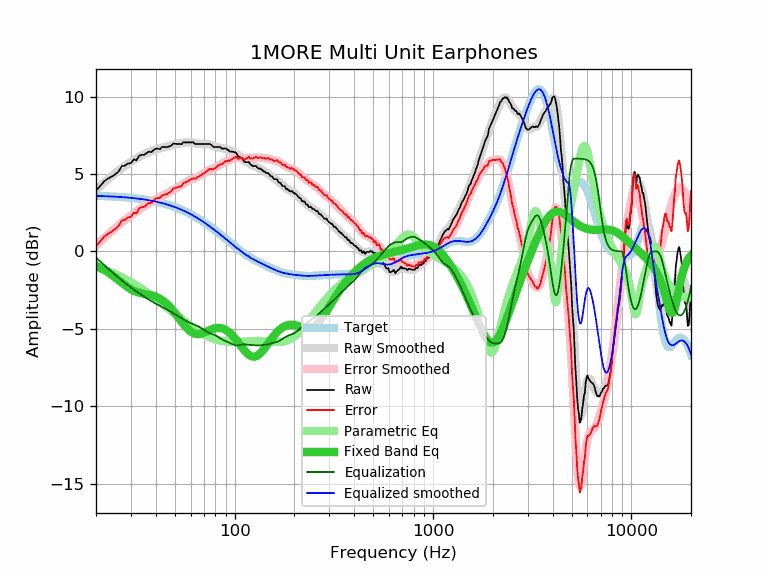

Data behind this chart, as committed beside it:
frequency, raw, error, smoothed, error_smoothed, equalization, parametric_eq, equalized_raw, equalized_smoothed, target
20, 3.94, 0.34, 3.98, 0.39, -0.39, -0.91, 3.55, 3.59, 3.59
21, 4.23, 0.64, 4.22, 0.64, -0.64, -1.04, 3.59, 3.58, 3.58
22, 4.54, 0.96, 4.45, 0.88, -0.88, -1.18, 3.66, 3.57, 3.57
23, 4.71, 1.14, 4.67, 1.10, -1.10, -1.34, 3.61, 3.56, 3.56
24, 4.84, 1.28, 4.87, 1.31, -1.31, -1.51, 3.52, 3.55, 3.55
25, 4.99, 1.45, 5.05, 1.51, -1.51, -1.68, 3.48, 3.54, 3.54
26, 5.17, 1.64, 5.22, 1.70, -1.70, -1.85, 3.47, 3.53, 3.53
27, 5.52, 2.00, 5.38, 1.87, -1.87, -2.02, 3.65, 3.51, 3.51
28, 5.55, 2.05, 5.53, 2.03, -2.03, -2.18, 3.51, 3.50, 3.50
29, 5.68, 2.20, 5.66, 2.18, -2.18, -2.32, 3.49, 3.48, 3.48
30, 5.71, 2.24, 5.79, 2.33, -2.33, -2.44, 3.38, 3.46, 3.46
31, 5.95, 2.50, 5.90, 2.46, -2.46, -2.53, 3.49, 3.44, 3.44
32, 5.89, 2.46, 6.01, 2.58, -2.58, -2.61, 3.30, 3.42, 3.42
33, 6.19, 2.78, 6.11, 2.70, -2.70, -2.66, 3.48, 3.40, 3.40
34, 6.25, 2.87, 6.20, 2.82, -2.82, -2.71, 3.43, 3.38, 3.38
35, 6.25, 2.89, 6.28, 2.92, -2.92, -2.74, 3.33, 3.36, 3.36
36, 6.36, 3.02, 6.36, 3.02, -3.02, -2.77, 3.33, 3.33, 3.33
37, 6.45, 3.14, 6.42, 3.12, -3.12, -2.80, 3.33, 3.31, 3.31
38, 6.42, 3.14, 6.48, 3.20, -3.20, -2.83, 3.21, 3.28, 3.28
39, 6.55, 3.29, 6.54, 3.29, -3.29, -2.87, 3.26, 3.25, 3.25
40, 6.64, 3.41, 6.59, 3.36, -3.36, -2.92, 3.27, 3.22, 3.22
41, 6.65, 3.45, 6.63, 3.44, -3.44, -2.98, 3.21, 3.19, 3.19
42, 6.61, 3.45, 6.67, 3.50, -3.50, -3.05, 3.10, 3.16, 3.16
43, 6.75, 3.62, 6.70, 3.57, -3.57, -3.14, 3.17, 3.13, 3.13
44, 6.75, 3.65, 6.73, 3.64, -3.64, -3.23, 3.11, 3.09, 3.09
45, 6.75, 3.69, 6.77, 3.71, -3.71, -3.33, 3.04, 3.06, 3.06
46, 6.75, 3.72, 6.80, 3.78, -3.78, -3.44, 2.97, 3.02, 3.02
47, 6.80, 3.81, 6.83, 3.84, -3.84, -3.56, 2.95, 2.99, 2.99
48, 6.85, 3.90, 6.86, 3.91, -3.91, -3.69, 2.93, 2.95, 2.95
49, 6.97, 4.06, 6.89, 3.98, -3.98, -3.83, 2.98, 2.91, 2.91
50, 6.96, 4.09, 6.92, 4.05, -4.05, -3.97, 2.91, 2.87, 2.87
51, 6.95, 4.12, 6.94, 4.12, -4.12, -4.11, 2.83, 2.82, 2.82
52, 6.95, 4.16, 6.96, 4.18, -4.18, -4.25, 2.77, 2.78, 2.78
53, 6.95, 4.21, 6.98, 4.24, -4.24, -4.39, 2.70, 2.74, 2.74
54, 6.93, 4.23, 7.00, 4.30, -4.30, -4.53, 2.62, 2.69, 2.69
55, 7.05, 4.40, 7.01, 4.37, -4.37, -4.66, 2.68, 2.65, 2.65
56, 7.05, 4.44, 7.03, 4.43, -4.43, -4.78, 2.62, 2.60, 2.60
57, 7.05, 4.49, 7.04, 4.48, -4.48, -4.90, 2.56, 2.55, 2.55
58, 7.05, 4.54, 7.04, 4.54, -4.54, -5.00, 2.51, 2.51, 2.51
59, 7.05, 4.59, 7.04, 4.58, -4.58, -5.09, 2.46, 2.46, 2.46
60, 7.05, 4.64, 7.04, 4.63, -4.63, -5.17, 2.42, 2.41, 2.41
61, 7.05, 4.69, 7.02, 4.67, -4.67, -5.23, 2.38, 2.36, 2.36
62, 7.05, 4.74, 7.01, 4.70, -4.70, -5.28, 2.35, 2.31, 2.31
63, 6.95, 4.69, 6.99, 4.73, -4.73, -5.31, 2.21, 2.26, 2.26
64, 6.95, 4.74, 6.97, 4.77, -4.77, -5.33, 2.18, 2.21, 2.21
65, 6.95, 4.79, 6.96, 4.81, -4.81, -5.34, 2.14, 2.15, 2.15
66, 6.95, 4.85, 6.95, 4.85, -4.85, -5.34, 2.10, 2.10, 2.10
67, 6.95, 4.90, 6.95, 4.90, -4.90, -5.32, 2.05, 2.05, 2.05
68, 6.95, 4.95, 6.95, 4.95, -4.95, -5.30, 1.99, 1.99, 1.99
69, 6.95, 5.01, 6.95, 5.01, -5.01, -5.28, 1.94, 1.94, 1.94
70, 6.95, 5.06, 6.95, 5.06, -5.06, -5.24, 1.88, 1.89, 1.89
71, 6.95, 5.11, 6.95, 5.12, -5.12, -5.21, 1.83, 1.83, 1.83
72, 6.95, 5.17, 6.95, 5.17, -5.17, -5.17, 1.78, 1.78, 1.78
73, 6.95, 5.22, 6.94, 5.21, -5.21, -5.14, 1.74, 1.73, 1.73
74, 6.95, 5.28, 6.92, 5.25, -5.25, -5.10, 1.70, 1.67, 1.67
75, 6.95, 5.33, 6.90, 5.28, -5.28, -5.07, 1.67, 1.62, 1.62
76, 6.90, 5.33, 6.87, 5.30, -5.30, -5.04, 1.59, 1.56, 1.56
77, 6.82, 5.31, 6.84, 5.33, -5.33, -5.01, 1.49, 1.51, 1.51
78, 6.75, 5.29, 6.81, 5.36, -5.36, -4.99, 1.39, 1.45, 1.45
79, 6.75, 5.35, 6.78, 5.38, -5.38, -4.97, 1.36, 1.40, 1.40
... 553 more rows
